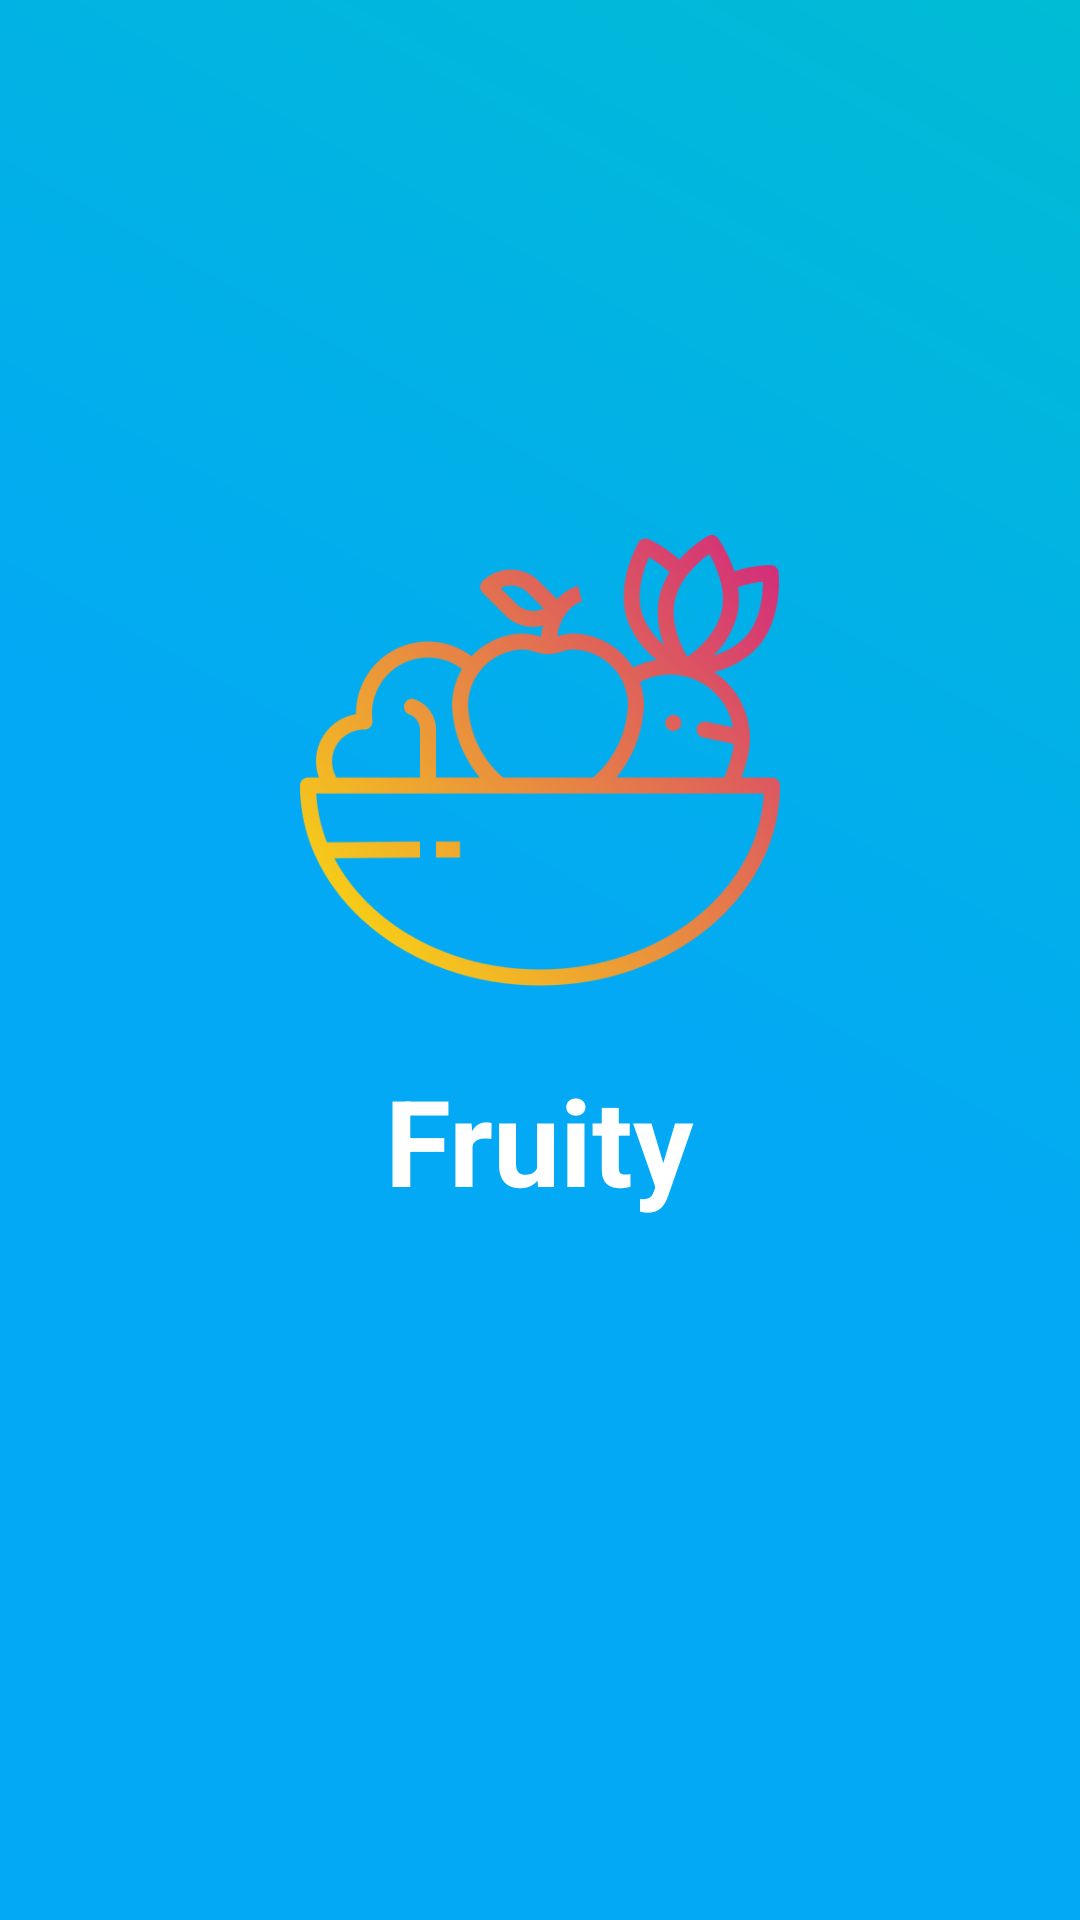

Reconstruct the res/layout file that produces this screen, plus the resources it refers to.
<!-- AndroidManifest.xml: application theme AppTheme -->
<!-- res/layout/activity_fruity_splash_screen.xml -->
<?xml version="1.0" encoding="utf-8"?>
<LinearLayout xmlns:android="http://schemas.android.com/apk/res/android"
    xmlns:app="http://schemas.android.com/apk/res-auto"
    xmlns:tools="http://schemas.android.com/tools"
    android:layout_width="match_parent"
    android:layout_height="match_parent"
    android:gravity="center"
    android:background="@drawable/splashscreen_drawable"
    android:orientation="vertical"
    tools:context=".FruitySplashScreen">

    <ImageView
        android:layout_width="160dp"
        android:layout_height="160dp"
        android:src="@drawable/fruits512"
        />

    <TextView
        android:layout_width="wrap_content"
        android:layout_height="wrap_content"
        android:layout_marginBottom="60dp"
        android:layout_marginTop="20dp"
        android:text="Fruity"
        android:textColor="#ffffff"
        android:textSize="40sp"
        android:textStyle="bold"
        app:fontFamily="@font/aclonica" />

</LinearLayout>
<!-- resources referenced by this layout -->
<resources>
  <!-- drawable fruits512: png bitmap (drawable, 46063 bytes) -->
  <!-- drawable splashscreen_drawable (drawable) -->
  <?xml version="1.0" encoding="utf-8"?>
  <shape xmlns:android="http://schemas.android.com/apk/res/android">
  
      <gradient
          android:type="linear"
          android:startColor="#03A9F4"
          android:centerColor="#03A9F4"
          android:endColor="#00BCD4"
          android:angle="45"
          />
  
  </shape>
  <style name="AppTheme" parent="Theme.AppCompat.Light.DarkActionBar">
          
          <item name="colorPrimary">#0F3BB1</item>
      </style>
</resources>
